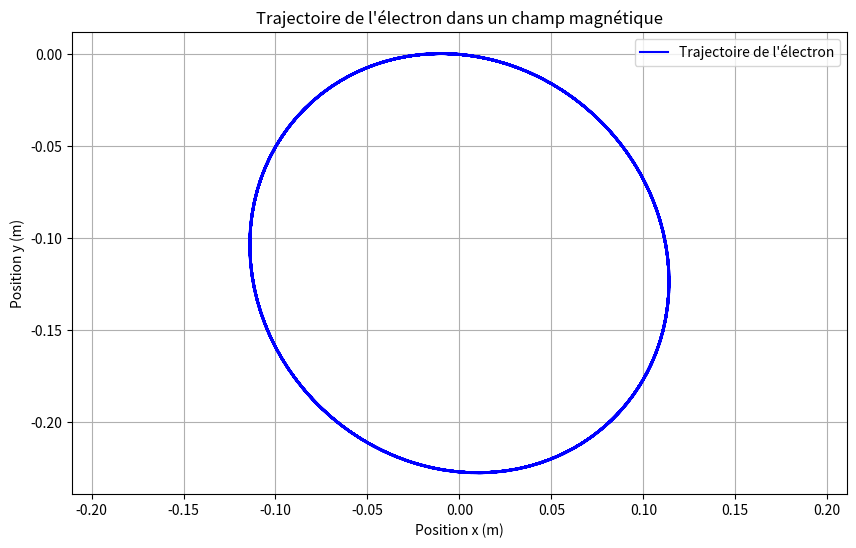

This chart was generated by the following Python code:
import matplotlib.pyplot as plt
import numpy as np

# Constantes physiques et paramètres
e = 1.602 * 10 ** (-19)  # C
m = 9.11 * 10 ** (-31)  # kg
V0 = 2 * 10 ** (7)  # m/s
B = 1 * 10 ** (-3)  # T (1 mT)
dt = 10 ** (-9)  # s

# Initialisation des listes pour stocker les valeurs
list_vx = [V0]
list_vy = [0]
list_x = [0]
list_y = [0]

# Calcul des vitesses et positions
for i in range(1000):
    # Mise à jour des vitesses selon la force de Lorentz
    list_vx.append(list_vx[-1] + (e * B / m) * list_vy[-1] * dt)
    list_vy.append(list_vy[-1] - (e * B / m) * list_vx[-1] * dt)

    # Mise à jour des positions
    list_x.append(list_x[-1] + list_vx[-1] * dt)
    list_y.append(list_y[-1] + list_vy[-1] * dt)

# Tracé de la trajectoire
plt.figure(figsize=(10, 6))
plt.plot(list_x, list_y, label="Trajectoire de l'électron", color="blue")
plt.xlabel("Position x (m)")
plt.ylabel("Position y (m)")
plt.title("Trajectoire de l'électron dans un champ magnétique")
plt.legend()
plt.grid(True)
plt.axis("equal")  # Pour garder les mêmes échelles sur les axes x et y
plt.show()

# Affichage des résultats
print("Vx:", list_vx)
print("Vy:", list_vy)
print("X:", list_x)
print("Y:", list_y)
